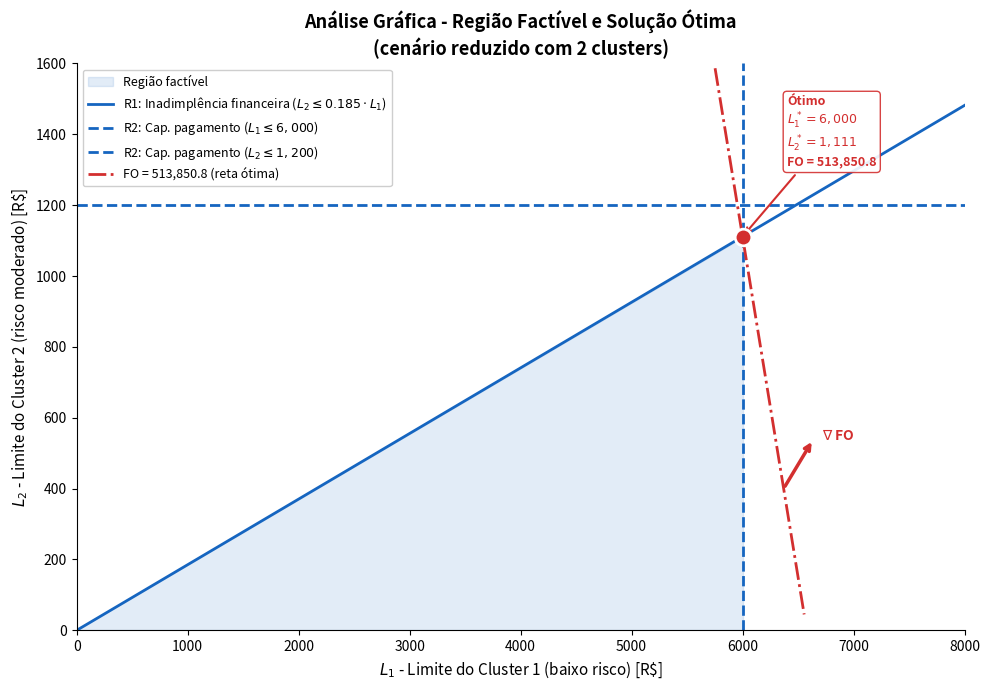

Here is the Python script that generated this plot: (Note: this script raises an exception after producing the figure.)
"""
Gera o gráfico da análise gráfica do problema de otimização (Seção 3).
Cenário reduzido com 2 clusters para visualização em 2D.
Salva em artefatos/assets/analise_grafica_otimizacao.png
"""

import numpy as np
import matplotlib.pyplot as plt
import matplotlib.patches as mpatches
from matplotlib.lines import Line2D
from pathlib import Path

# --- Parâmetros do cenário reduzido ---
PD1, PD2 = 0.002, 0.004
pi1, pi2 = 0.80, 0.70
CP1, CP2 = 4000, 1500
m1, m2 = 1.5, 0.8
n1, n2 = 500, 300
u_bar = 0.75
t = 0.0175
T = 15
LGD = 0.80
PD_fin_atual = 0.0022

# Coeficientes de retorno líquido unitário
c1 = pi1 * (T * u_bar * t - PD1 * LGD)
c2 = pi2 * (T * u_bar * t - PD2 * LGD)

# Coeficientes da FO: max (n1*c1)*L1 + (n2*c2)*L2
fo_coef1 = n1 * c1  # 1.8
fo_coef2 = n2 * c2  # 0.27

# Bounds de R2 (capacidade de pagamento)
R2_L1 = m1 * CP1  # 6000
R2_L2 = m2 * CP2  # 1200

# R1 (inadimplência financeira): n1*(PD1-PD_fin)*L1 + n2*(PD2-PD_fin)*L2 <= 0
d1 = PD1 - PD_fin_atual  # -0.0002
d2 = PD2 - PD_fin_atual  # 0.0018
# => n1*d1*L1 + n2*d2*L2 <= 0
# => -0.1*L1 + 0.54*L2 <= 0
# => L2 <= (0.1/0.54)*L1 ≈ 0.185*L1
r1_slope = -n1 * d1 / (n2 * d2)  # 0.185...

# --- Região factível (vértices) ---
# Vértices do polígono factível:
# (0, 0)
# (R2_L1, 0) = (6000, 0)
# (R2_L1, r1_slope * R2_L1) = (6000, ~1111)  -- R1 binds antes de R2_L2
# Note: r1_slope * R2_L1 ≈ 1111 < R2_L2 = 1200, então R1 é a restrição ativa
vertices = np.array([
    [0, 0],
    [R2_L1, 0],
    [R2_L1, r1_slope * R2_L1],
    [0, 0],  # fecha
])

# --- Solução ótima ---
L1_opt = R2_L1
L2_opt = r1_slope * R2_L1
fo_opt = fo_coef1 * L1_opt + fo_coef2 * L2_opt

# --- Plot ---
CONSTRAINT_COLOR = '#1565C0'
FO_COLOR = '#D32F2F'

fig, ax = plt.subplots(1, 1, figsize=(10, 7), facecolor='white')

L1_max_plot = 8000
L2_max_plot = 1600

# Região factível (preenchida)
feasible = plt.Polygon(vertices[:-1], alpha=0.12, color=CONSTRAINT_COLOR, label='Região factível')
ax.add_patch(feasible)

# R1 - Inadimplência financeira: L2 = r1_slope * L1
L1_r1 = np.linspace(0, L1_max_plot, 300)
L2_r1 = r1_slope * L1_r1
ax.plot(L1_r1, L2_r1, color=CONSTRAINT_COLOR, linewidth=2, linestyle='-',
        label=f'R1: Inadimplência financeira ($L_2 \\leq {r1_slope:.3f} \\cdot L_1$)')

# R2 - Capacidade de pagamento L1
ax.axvline(x=R2_L1, color=CONSTRAINT_COLOR, linewidth=2, linestyle='--',
           label=f'R2: Cap. pagamento ($L_1 \\leq {R2_L1:,.0f}$)')

# R2 - Capacidade de pagamento L2
ax.axhline(y=R2_L2, color=CONSTRAINT_COLOR, linewidth=2, linestyle='--',
           label=f'R2: Cap. pagamento ($L_2 \\leq {R2_L2:,.0f}$)')

# Reta da FO passando pelo ótimo (isoprofit no ponto ótimo)
L1_fo = np.linspace(0, L1_max_plot, 300)
L2_fo = (fo_opt - fo_coef1 * L1_fo) / fo_coef2
mask = (L2_fo >= 0) & (L2_fo <= L2_max_plot)
ax.plot(L1_fo[mask], L2_fo[mask], color=FO_COLOR, linewidth=2, linestyle='-.',
        label=f'FO = {fo_opt:,.1f} (reta ótima)')

# Gradiente da FO (seta perpendicular à reta, partindo de um ponto sobre ela)
# Escolher ponto na reta da FO que esteja visível no gráfico
grad_L2_start = 400  # ponto baixo na reta onde há espaço horizontal
grad_L1_start = (fo_opt - fo_coef2 * grad_L2_start) / fo_coef1  # x correspondente na reta
grad_scale = 300
grad_dir = np.array([fo_coef1, fo_coef2])
grad_dir = grad_dir / np.linalg.norm(grad_dir) * grad_scale
ax.annotate('', xy=(grad_L1_start + grad_dir[0], grad_L2_start + grad_dir[1]),
            xytext=(grad_L1_start, grad_L2_start),
            arrowprops=dict(arrowstyle='->', color=FO_COLOR, lw=2.5))
ax.text(grad_L1_start + grad_dir[0] + 80,
        grad_L2_start + grad_dir[1],
        '$\\nabla$ FO', fontsize=10, color=FO_COLOR, fontweight='bold')

# Ponto ótimo
ax.plot(L1_opt, L2_opt, 'o', color=FO_COLOR, markersize=12, zorder=5,
        markeredgecolor='white', markeredgewidth=2)
ax.annotate(f'Ótimo\n$L_1^* = {L1_opt:,.0f}$\n$L_2^* = {L2_opt:,.0f}$\nFO = {fo_opt:,.1f}',
            xy=(L1_opt, L2_opt), xytext=(L1_opt + 400, L2_opt + 200),
            fontsize=9, fontweight='bold', color=FO_COLOR,
            arrowprops=dict(arrowstyle='->', color=FO_COLOR, lw=1.5),
            bbox=dict(boxstyle='round,pad=0.3', facecolor='white', edgecolor=FO_COLOR, alpha=0.9))

# Eixos
ax.set_xlabel('$L_1$ - Limite do Cluster 1 (baixo risco) [R\\$]', fontsize=11)
ax.set_ylabel('$L_2$ - Limite do Cluster 2 (risco moderado) [R\\$]', fontsize=11)
ax.set_title('Análise Gráfica - Região Factível e Solução Ótima\n(cenário reduzido com 2 clusters)',
             fontsize=13, fontweight='bold')

ax.set_xlim(0, L1_max_plot)
ax.set_ylim(0, L2_max_plot)
ax.set_aspect('auto')
ax.legend(loc='upper left', fontsize=9, framealpha=0.95)

# Remover spines superiores e direitas para visual limpo
ax.spines['top'].set_visible(False)
ax.spines['right'].set_visible(False)

plt.tight_layout()

# Salvar
output_path = Path(__file__).parent.parent.parent / 'artefatos' / 'assets' / 'analise_grafica_otimizacao.png'
plt.savefig(output_path, dpi=200, bbox_inches='tight', facecolor='white')
print(f"Gráfico salvo em: {output_path}")
